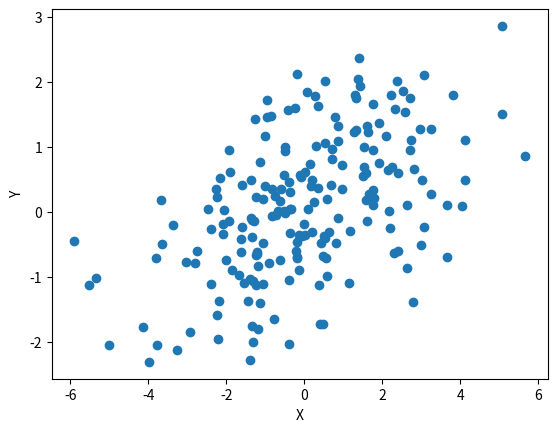

Here is the Python script that generated this plot: (Note: this script raises an exception after producing the figure.)
import numpy as np
import matplotlib.pyplot as plt

n_samp = 200

## Set seed for reproducibility
np.random.seed(101)

## Generate data
sigma = np.array([2, 1]) # Standard deviations
Rho1  = np.array([
    [  1, 0.5],
    [0.5,   1]
])
Rho2  = np.array([
    [  1, 0.9],
    [0.9,   1]
])

X1 = np.random.multivariate_normal(
    mean = np.zeros(2),
    cov  = np.dot(np.diag(sigma), np.dot(Rho1, np.diag(sigma))),
    size = n_samp
)

X2 = np.random.multivariate_normal(
    mean = np.zeros(2),
    cov  = np.dot(np.diag(sigma), np.dot(Rho2, np.diag(sigma))),
    size = n_samp
)

X3 = np.zeros((n_samp, 2))
X3[:, 0] = 2 * np.random.random(size = n_samp) - 1
X3[:, 1] = 1.5 * np.power(X3[:, 0], 2) - 0.5 + np.random.normal(size = n_samp) * 0.1

X4 = np.random.multivariate_normal(
    mean = np.zeros(3),
    cov  = np.array([
        [  1, 0.7, 0.7],
        [0.7,   1, 0.7],
        [0.7, 0.7,   1]
    ]),
    size = n_samp
)

# Check correlation in X3 data
print(np.corrcoef(X3.T))

## Plot data
# Moderately-correlated data
plt.figure()

plt.scatter(X1[:, 0], X1[:, 1])

plt.xlabel("X")
plt.ylabel("Y")

plt.savefig("../../fig/03_scatter1.png")
plt.close()

# Strongly-correlated data
plt.figure()

plt.scatter(X2[:, 0], X2[:, 1])

plt.xlabel("X")
plt.ylabel("Y")

plt.savefig("../../fig/03_scatter2.png")
plt.close()

# Nonlinear-related data
plt.figure()

plt.scatter(X3[:, 0], X3[:, 1])

plt.xlabel("X")
plt.ylabel("Y")

plt.savefig("../../fig/03_scatter3.png")
plt.close()

# 3-dimensional data
plt.figure()

plt.scatter(
    X4[:, 0],
    X4[:, 1],
    c = X4[:, 2],
    cmap = plt.cm.get_cmap('viridis')
)

plt.xlabel("X")
plt.ylabel("Y")
cbar = plt.colorbar()
cbar.set_label("Z")

plt.savefig("../../fig/03_scatter4.png")
plt.close()
